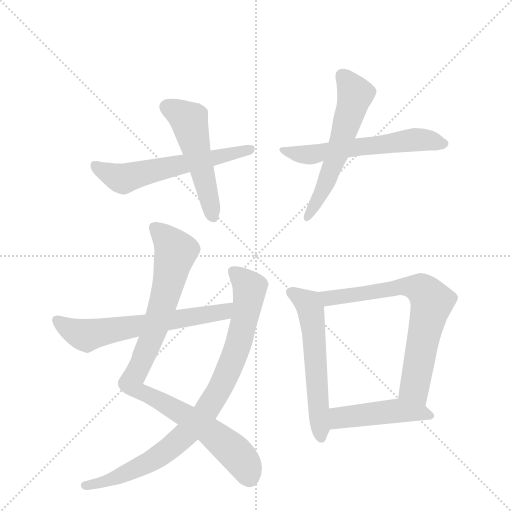
t = 0.00 s
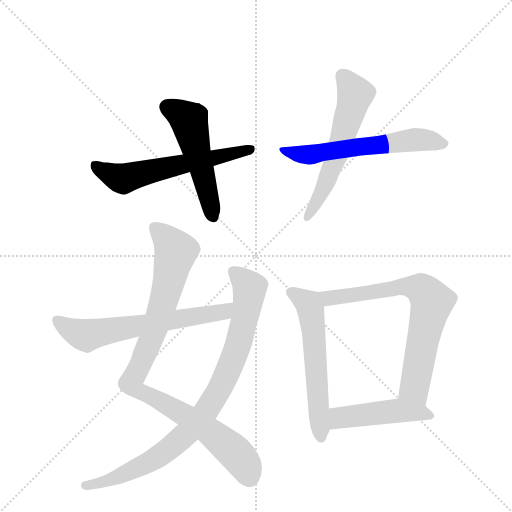
t = 1.60 s
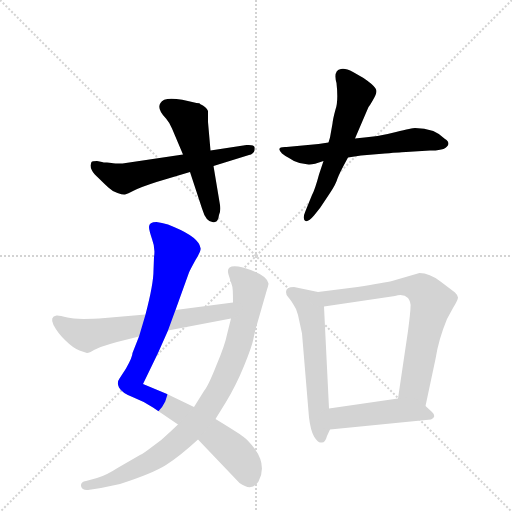
t = 3.21 s
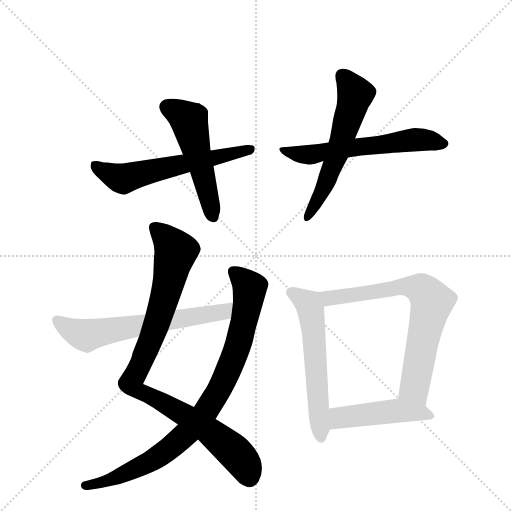
t = 4.81 s
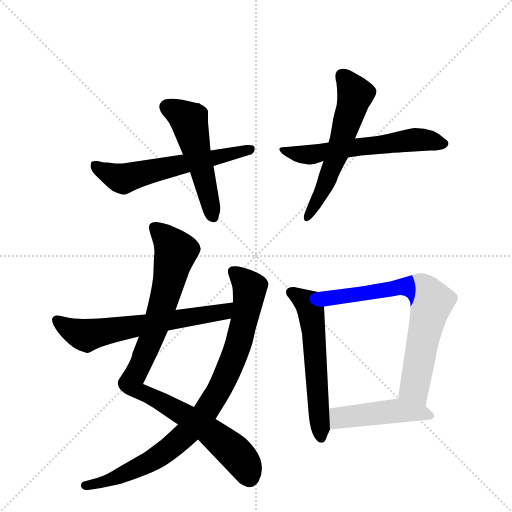
t = 6.41 s
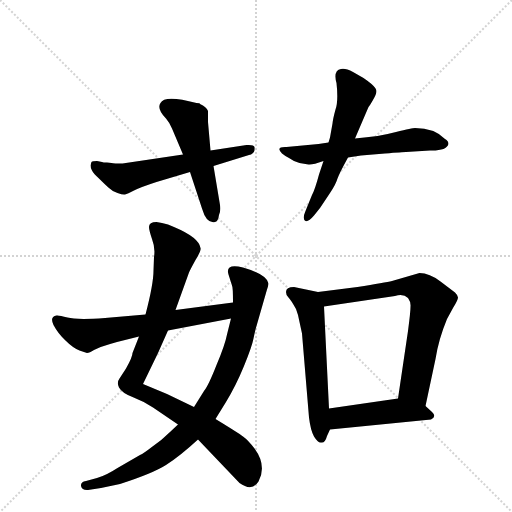
t = 8.02 s

The animated SVG that drew these frames (rendered in a browser with its animation timeline set to each time). Animation: 10 CSS @keyframes rules; one cycle of 8.02 s.

<svg version="1.1" viewBox="0 0 1024 1024" xmlns="http://www.w3.org/2000/svg">
  <g stroke="lightgray" stroke-dasharray="1,1" stroke-width="1" transform="scale(4, 4)">
    <line x1="0" y1="0" x2="256" y2="256"></line>
    <line x1="256" y1="0" x2="0" y2="256"></line>
    <line x1="128" y1="0" x2="128" y2="256"></line>
    <line x1="0" y1="128" x2="256" y2="128"></line>
  </g>
  <g transform="scale(1, -1) translate(0, -860)">
    <style type="text/css">
      
        @keyframes keyframes0 {
          from {
            stroke: blue;
            stroke-dashoffset: 581;
            stroke-width: 128;
          }
          65% {
            animation-timing-function: step-end;
            stroke: blue;
            stroke-dashoffset: 0;
            stroke-width: 128;
          }
          to {
            stroke: black;
            stroke-width: 1024;
          }
        }
        #make-me-a-hanzi-animation-0 {
          animation: keyframes0 0.7228190104166666s both;
          animation-delay: 0s;
          animation-timing-function: linear;
        }
      
        @keyframes keyframes1 {
          from {
            stroke: blue;
            stroke-dashoffset: 505;
            stroke-width: 128;
          }
          62% {
            animation-timing-function: step-end;
            stroke: blue;
            stroke-dashoffset: 0;
            stroke-width: 128;
          }
          to {
            stroke: black;
            stroke-width: 1024;
          }
        }
        #make-me-a-hanzi-animation-1 {
          animation: keyframes1 0.6609700520833334s both;
          animation-delay: 0.7228190104166666s;
          animation-timing-function: linear;
        }
      
        @keyframes keyframes2 {
          from {
            stroke: blue;
            stroke-dashoffset: 575;
            stroke-width: 128;
          }
          65% {
            animation-timing-function: step-end;
            stroke: blue;
            stroke-dashoffset: 0;
            stroke-width: 128;
          }
          to {
            stroke: black;
            stroke-width: 1024;
          }
        }
        #make-me-a-hanzi-animation-2 {
          animation: keyframes2 0.7179361979166666s both;
          animation-delay: 1.3837890625s;
          animation-timing-function: linear;
        }
      
        @keyframes keyframes3 {
          from {
            stroke: blue;
            stroke-dashoffset: 564;
            stroke-width: 128;
          }
          65% {
            animation-timing-function: step-end;
            stroke: blue;
            stroke-dashoffset: 0;
            stroke-width: 128;
          }
          to {
            stroke: black;
            stroke-width: 1024;
          }
        }
        #make-me-a-hanzi-animation-3 {
          animation: keyframes3 0.708984375s both;
          animation-delay: 2.1017252604166665s;
          animation-timing-function: linear;
        }
      
        @keyframes keyframes4 {
          from {
            stroke: blue;
            stroke-dashoffset: 909;
            stroke-width: 128;
          }
          75% {
            animation-timing-function: step-end;
            stroke: blue;
            stroke-dashoffset: 0;
            stroke-width: 128;
          }
          to {
            stroke: black;
            stroke-width: 1024;
          }
        }
        #make-me-a-hanzi-animation-4 {
          animation: keyframes4 0.98974609375s both;
          animation-delay: 2.8107096354166665s;
          animation-timing-function: linear;
        }
      
        @keyframes keyframes5 {
          from {
            stroke: blue;
            stroke-dashoffset: 857;
            stroke-width: 128;
          }
          74% {
            animation-timing-function: step-end;
            stroke: blue;
            stroke-dashoffset: 0;
            stroke-width: 128;
          }
          to {
            stroke: black;
            stroke-width: 1024;
          }
        }
        #make-me-a-hanzi-animation-5 {
          animation: keyframes5 0.9474283854166666s both;
          animation-delay: 3.8004557291666665s;
          animation-timing-function: linear;
        }
      
        @keyframes keyframes6 {
          from {
            stroke: blue;
            stroke-dashoffset: 618;
            stroke-width: 128;
          }
          67% {
            animation-timing-function: step-end;
            stroke: blue;
            stroke-dashoffset: 0;
            stroke-width: 128;
          }
          to {
            stroke: black;
            stroke-width: 1024;
          }
        }
        #make-me-a-hanzi-animation-6 {
          animation: keyframes6 0.7529296875s both;
          animation-delay: 4.747884114583333s;
          animation-timing-function: linear;
        }
      
        @keyframes keyframes7 {
          from {
            stroke: blue;
            stroke-dashoffset: 564;
            stroke-width: 128;
          }
          65% {
            animation-timing-function: step-end;
            stroke: blue;
            stroke-dashoffset: 0;
            stroke-width: 128;
          }
          to {
            stroke: black;
            stroke-width: 1024;
          }
        }
        #make-me-a-hanzi-animation-7 {
          animation: keyframes7 0.708984375s both;
          animation-delay: 5.500813802083333s;
          animation-timing-function: linear;
        }
      
        @keyframes keyframes8 {
          from {
            stroke: blue;
            stroke-dashoffset: 699;
            stroke-width: 128;
          }
          69% {
            animation-timing-function: step-end;
            stroke: blue;
            stroke-dashoffset: 0;
            stroke-width: 128;
          }
          to {
            stroke: black;
            stroke-width: 1024;
          }
        }
        #make-me-a-hanzi-animation-8 {
          animation: keyframes8 0.81884765625s both;
          animation-delay: 6.209798177083333s;
          animation-timing-function: linear;
        }
      
        @keyframes keyframes9 {
          from {
            stroke: blue;
            stroke-dashoffset: 451;
            stroke-width: 128;
          }
          59% {
            animation-timing-function: step-end;
            stroke: blue;
            stroke-dashoffset: 0;
            stroke-width: 128;
          }
          to {
            stroke: black;
            stroke-width: 1024;
          }
        }
        #make-me-a-hanzi-animation-9 {
          animation: keyframes9 0.6170247395833334s both;
          animation-delay: 7.028645833333333s;
          animation-timing-function: linear;
        }
      
    </style>
    
      <path d="M 366 551 L 245 533 Q 228 533 223 534 L 214 535 Q 206 535 204 536 L 194 538 Q 185 538 183 536 Q 182 534 181 529 Q 181 524 184 519 Q 187 513 199 502 Q 211 490 218 484 Q 225 477 235 474 Q 246 470 250 471 Q 255 472 268 479 Q 282 486 313 496 L 380 516 L 427 528 L 498 550 Q 502 550 506 554 Q 510 557 509 566 Q 508 571 493 570 L 421 559 L 366 551 Z" fill="lightgray"></path>
    
      <path d="M 321 654 Q 313 643 332 623 Q 339 615 344 603 L 366 551 L 380 516 L 404 443 Q 413 412 430 416 Q 436 416 438 430 Q 442 439 440 450 L 427 528 L 421 559 L 416 616 L 416 638 Q 413 646 400 652 Q 400 654 393 654 Q 329 671 321 654 Z" fill="lightgray"></path>
    
      <path d="M 657 575 L 637 572 L 573 566 Q 550 567 564 553 Q 570 548 578 544 L 588 538 L 599 534 L 617 531 Q 625 530 647 538 L 696 545 L 722 549 L 770 553 Q 806 556 812 556 L 860 559 Q 893 558 897 572 Q 897 578 890 582 Q 869 604 830 604 Q 825 604 792 596 Q 759 587 710 583 L 657 575 Z" fill="lightgray"></path>
    
      <path d="M 665 613 L 660 585 L 657 575 L 647 538 L 638 511 Q 630 481 624 470 L 611 438 Q 604 422 611 418 Q 617 416 628 429 L 640 444 L 660 474 Q 672 492 675 503 Q 679 514 696 545 L 710 583 L 734 639 Q 736 646 740 650 L 746 660 Q 753 672 753 678 Q 753 683 743 692 Q 733 700 727 704 L 706 716 Q 691 724 682 722 Q 666 719 673 694 Q 677 658 671 641 Q 666 623 665 613 Z" fill="lightgray"></path>
    
      <path d="M 298 406 Q 298 400 304 382 Q 311 364 308 346 L 307 319 Q 307 292 291 231 L 278 187 L 265 154 Q 265 146 252 123 L 239 103 Q 233 95 238 85 Q 244 74 265 66 Q 286 58 306 45 L 356 11 L 396 -19 L 479 -106 Q 504 -124 517 -103 Q 534 -71 509 -37 Q 496 -20 486 -13 Q 477 -6 431 22 L 388 46 L 334 72 L 286 92 L 316 154 L 336 199 L 351 240 L 378 315 Q 380 320 391 340 Q 403 359 401 364 Q 398 385 348 406 Q 336 412 324 414 L 313 416 Q 298 416 298 406 Z" fill="lightgray"></path>
    
      <path d="M 356 11 L 340 -4 Q 324 -20 305 -33 Q 287 -47 280 -50 L 235 -76 Q 212 -91 194 -96 L 172 -102 Q 161 -104 162 -112 Q 164 -121 176 -120 L 202 -116 L 240 -108 Q 305 -87 332 -70 Q 359 -53 396 -19 L 431 22 L 452 56 Q 472 89 488 128 Q 504 167 507 183 Q 510 199 515 215 L 534 281 Q 537 290 537 293 Q 534 311 486 325 Q 450 334 457 311 L 464 289 Q 466 286 466 255 L 462 223 L 454 191 Q 450 170 433 130 Q 417 89 408 78 L 388 46 L 356 11 Z" fill="lightgray"></path>
    
      <path d="M 291 231 L 210 224 Q 153 220 135 225 Q 117 230 113 229 Q 99 227 107 210 Q 116 193 131 179 Q 146 164 159 159 L 174 154 Q 179 154 188 160 Q 198 166 234 176 L 278 187 L 336 199 L 462 223 C 491 229 496 259 466 255 L 351 240 L 291 231 Z" fill="lightgray"></path>
    
      <path d="M 654 -12 L 660 1 L 658 43 L 648 247 C 647 274 647 274 636 276 L 588 286 Q 572 286 572 276 Q 572 269 577 265 Q 582 260 592 242 L 596 230 L 604 193 L 618 25 Q 621 0 628 -13 Q 636 -26 642 -25 Q 650 -27 654 -12 Z" fill="lightgray"></path>
    
      <path d="M 851 48 L 871 142 Q 877 181 894 222 L 906 244 Q 916 260 916 265 Q 916 269 910 275 L 881 297 Q 859 314 839 314 L 784 298 Q 771 295 715 286 L 636 276 C 606 272 618 243 648 247 L 790 268 Q 807 273 816 264 Q 822 256 821 246 Q 821 236 816 198 L 796 63 C 792 33 845 19 851 48 Z" fill="lightgray"></path>
    
      <path d="M 660 1 L 862 21 Q 874 27 864 36 L 851 48 C 829 68 826 67 796 63 L 658 43 C 628 39 630 -2 660 1 Z" fill="lightgray"></path>
    
    
      <clipPath id="make-me-a-hanzi-clip-0">
        <path d="M 366 551 L 245 533 Q 228 533 223 534 L 214 535 Q 206 535 204 536 L 194 538 Q 185 538 183 536 Q 182 534 181 529 Q 181 524 184 519 Q 187 513 199 502 Q 211 490 218 484 Q 225 477 235 474 Q 246 470 250 471 Q 255 472 268 479 Q 282 486 313 496 L 380 516 L 427 528 L 498 550 Q 502 550 506 554 Q 510 557 509 566 Q 508 571 493 570 L 421 559 L 366 551 Z"></path>
      </clipPath>
      <path clip-path="url(#make-me-a-hanzi-clip-0)" d="M 190 530 L 247 502 L 502 561" fill="none" id="make-me-a-hanzi-animation-0" stroke-dasharray="453 906" stroke-linecap="round"></path>
    
      <clipPath id="make-me-a-hanzi-clip-1">
        <path d="M 321 654 Q 313 643 332 623 Q 339 615 344 603 L 366 551 L 380 516 L 404 443 Q 413 412 430 416 Q 436 416 438 430 Q 442 439 440 450 L 427 528 L 421 559 L 416 616 L 416 638 Q 413 646 400 652 Q 400 654 393 654 Q 329 671 321 654 Z"></path>
      </clipPath>
      <path clip-path="url(#make-me-a-hanzi-clip-1)" d="M 335 646 L 378 619 L 426 427" fill="none" id="make-me-a-hanzi-animation-1" stroke-dasharray="377 754" stroke-linecap="round"></path>
    
      <clipPath id="make-me-a-hanzi-clip-2">
        <path d="M 657 575 L 637 572 L 573 566 Q 550 567 564 553 Q 570 548 578 544 L 588 538 L 599 534 L 617 531 Q 625 530 647 538 L 696 545 L 722 549 L 770 553 Q 806 556 812 556 L 860 559 Q 893 558 897 572 Q 897 578 890 582 Q 869 604 830 604 Q 825 604 792 596 Q 759 587 710 583 L 657 575 Z"></path>
      </clipPath>
      <path clip-path="url(#make-me-a-hanzi-clip-2)" d="M 572 557 L 621 551 L 838 581 L 888 573" fill="none" id="make-me-a-hanzi-animation-2" stroke-dasharray="447 894" stroke-linecap="round"></path>
    
      <clipPath id="make-me-a-hanzi-clip-3">
        <path d="M 665 613 L 660 585 L 657 575 L 647 538 L 638 511 Q 630 481 624 470 L 611 438 Q 604 422 611 418 Q 617 416 628 429 L 640 444 L 660 474 Q 672 492 675 503 Q 679 514 696 545 L 710 583 L 734 639 Q 736 646 740 650 L 746 660 Q 753 672 753 678 Q 753 683 743 692 Q 733 700 727 704 L 706 716 Q 691 724 682 722 Q 666 719 673 694 Q 677 658 671 641 Q 666 623 665 613 Z"></path>
      </clipPath>
      <path clip-path="url(#make-me-a-hanzi-clip-3)" d="M 687 706 L 706 680 L 708 660 L 650 488 L 613 424" fill="none" id="make-me-a-hanzi-animation-3" stroke-dasharray="436 872" stroke-linecap="round"></path>
    
      <clipPath id="make-me-a-hanzi-clip-4">
        <path d="M 298 406 Q 298 400 304 382 Q 311 364 308 346 L 307 319 Q 307 292 291 231 L 278 187 L 265 154 Q 265 146 252 123 L 239 103 Q 233 95 238 85 Q 244 74 265 66 Q 286 58 306 45 L 356 11 L 396 -19 L 479 -106 Q 504 -124 517 -103 Q 534 -71 509 -37 Q 496 -20 486 -13 Q 477 -6 431 22 L 388 46 L 334 72 L 286 92 L 316 154 L 336 199 L 351 240 L 378 315 Q 380 320 391 340 Q 403 359 401 364 Q 398 385 348 406 Q 336 412 324 414 L 313 416 Q 298 416 298 406 Z"></path>
      </clipPath>
      <path clip-path="url(#make-me-a-hanzi-clip-4)" d="M 310 405 L 352 357 L 314 215 L 262 94 L 278 77 L 371 29 L 439 -18 L 484 -61 L 499 -95" fill="none" id="make-me-a-hanzi-animation-4" stroke-dasharray="781 1562" stroke-linecap="round"></path>
    
      <clipPath id="make-me-a-hanzi-clip-5">
        <path d="M 356 11 L 340 -4 Q 324 -20 305 -33 Q 287 -47 280 -50 L 235 -76 Q 212 -91 194 -96 L 172 -102 Q 161 -104 162 -112 Q 164 -121 176 -120 L 202 -116 L 240 -108 Q 305 -87 332 -70 Q 359 -53 396 -19 L 431 22 L 452 56 Q 472 89 488 128 Q 504 167 507 183 Q 510 199 515 215 L 534 281 Q 537 290 537 293 Q 534 311 486 325 Q 450 334 457 311 L 464 289 Q 466 286 466 255 L 462 223 L 454 191 Q 450 170 433 130 Q 417 89 408 78 L 388 46 L 356 11 Z"></path>
      </clipPath>
      <path clip-path="url(#make-me-a-hanzi-clip-5)" d="M 466 317 L 500 284 L 494 243 L 478 175 L 457 119 L 409 32 L 374 -7 L 299 -64 L 231 -96 L 171 -111" fill="none" id="make-me-a-hanzi-animation-5" stroke-dasharray="729 1458" stroke-linecap="round"></path>
    
      <clipPath id="make-me-a-hanzi-clip-6">
        <path d="M 291 231 L 210 224 Q 153 220 135 225 Q 117 230 113 229 Q 99 227 107 210 Q 116 193 131 179 Q 146 164 159 159 L 174 154 Q 179 154 188 160 Q 198 166 234 176 L 278 187 L 336 199 L 462 223 C 491 229 496 259 466 255 L 351 240 L 291 231 Z"></path>
      </clipPath>
      <path clip-path="url(#make-me-a-hanzi-clip-6)" d="M 114 218 L 169 190 L 438 234 L 453 240 L 459 250" fill="none" id="make-me-a-hanzi-animation-6" stroke-dasharray="490 980" stroke-linecap="round"></path>
    
      <clipPath id="make-me-a-hanzi-clip-7">
        <path d="M 654 -12 L 660 1 L 658 43 L 648 247 C 647 274 647 274 636 276 L 588 286 Q 572 286 572 276 Q 572 269 577 265 Q 582 260 592 242 L 596 230 L 604 193 L 618 25 Q 621 0 628 -13 Q 636 -26 642 -25 Q 650 -27 654 -12 Z"></path>
      </clipPath>
      <path clip-path="url(#make-me-a-hanzi-clip-7)" d="M 584 275 L 617 253 L 622 238 L 642 -14" fill="none" id="make-me-a-hanzi-animation-7" stroke-dasharray="436 872" stroke-linecap="round"></path>
    
      <clipPath id="make-me-a-hanzi-clip-8">
        <path d="M 851 48 L 871 142 Q 877 181 894 222 L 906 244 Q 916 260 916 265 Q 916 269 910 275 L 881 297 Q 859 314 839 314 L 784 298 Q 771 295 715 286 L 636 276 C 606 272 618 243 648 247 L 790 268 Q 807 273 816 264 Q 822 256 821 246 Q 821 236 816 198 L 796 63 C 792 33 845 19 851 48 Z"></path>
      </clipPath>
      <path clip-path="url(#make-me-a-hanzi-clip-8)" d="M 645 271 L 670 264 L 809 288 L 842 283 L 854 271 L 863 254 L 829 85 L 846 56" fill="none" id="make-me-a-hanzi-animation-8" stroke-dasharray="571 1142" stroke-linecap="round"></path>
    
      <clipPath id="make-me-a-hanzi-clip-9">
        <path d="M 660 1 L 862 21 Q 874 27 864 36 L 851 48 C 829 68 826 67 796 63 L 658 43 C 628 39 630 -2 660 1 Z"></path>
      </clipPath>
      <path clip-path="url(#make-me-a-hanzi-clip-9)" d="M 667 8 L 684 25 L 797 39 L 853 30" fill="none" id="make-me-a-hanzi-animation-9" stroke-dasharray="323 646" stroke-linecap="round"></path>
    
  </g>
</svg>
